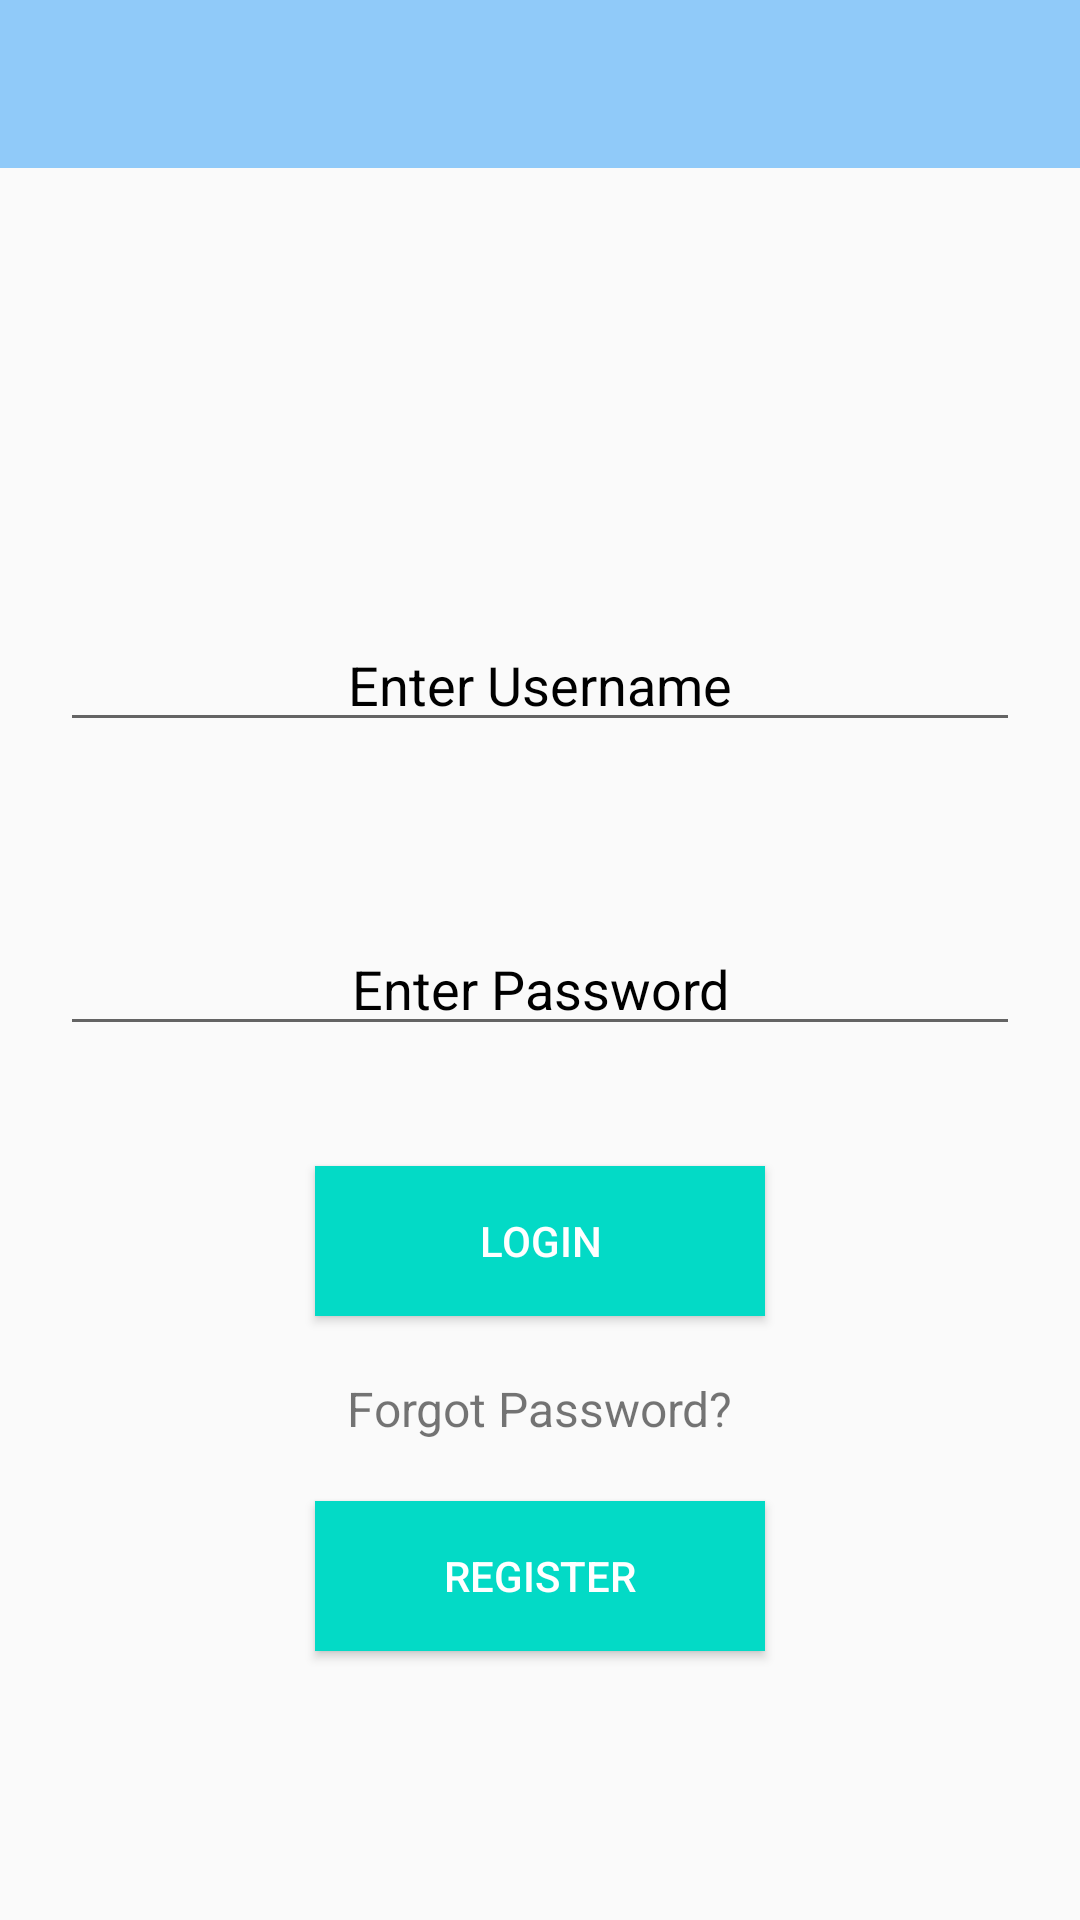

Produce the Android XML layout that renders to this screen, including the resource entries it uses.
<!-- AndroidManifest.xml: application theme Theme.HomePage -->
<!-- res/layout/login_main.xml -->
<?xml version="1.0" encoding="utf-8"?>
<RelativeLayout xmlns:android="http://schemas.android.com/apk/res/android"
    xmlns:app="http://schemas.android.com/apk/res-auto"
    xmlns:tools="http://schemas.android.com/tools"
    android:layout_width="match_parent"
    android:layout_height="match_parent"
    tools:context=".LoginPage">

    <Button
        android:id="@+id/login"
        android:layout_width="150dp"
        android:layout_height="50dp"
        android:layout_below="@+id/password_login"
        android:layout_centerHorizontal="true"
        android:layout_marginTop="40dp"
        android:background="@color/design_default_color_secondary"
        android:text="@string/login"
        android:textColor="@color/white" />


    <Button
        android:id="@+id/register"
        android:layout_width="150dp"
        android:layout_height="50dp"
        android:layout_below="@+id/forgotPassword"
        android:layout_centerHorizontal="true"
        android:layout_marginTop="20dp"
        android:background="@color/design_default_color_secondary"
        android:text="@string/register"
        android:textColor="@color/white" />

    <EditText
        android:id="@+id/username"
        android:layout_width="320dp"
        android:layout_height="wrap_content"
        android:layout_below="@+id/appbar_login"
        android:layout_centerHorizontal="true"
        android:layout_marginTop="150dp"
        android:gravity="center_horizontal"
        android:hint="@string/usernameHint"
        android:inputType="text"
        android:textColorHint="@color/black" />

    <EditText
        android:id="@+id/password_login"
        android:layout_width="320dp"
        android:layout_height="wrap_content"
        android:layout_below="@+id/username"
        android:layout_centerHorizontal="true"
        android:layout_marginTop="60dp"
        android:autofillHints=""
        android:gravity="center_horizontal"
        android:hint="@string/passwordHint"
        android:inputType="text"
        android:textColorHint="@color/black" />

    <TextView
        android:id="@+id/forgotPassword"
        android:layout_width="wrap_content"
        android:layout_height="wrap_content"
        android:layout_below="@+id/login"
        android:layout_centerHorizontal="true"
        android:layout_marginTop="20dp"
        android:text="@string/forgotPassword"
        android:textSize="16sp" />

    <com.google.android.material.appbar.AppBarLayout
        android:id="@+id/appbar_login"
        android:layout_width="match_parent"
        android:layout_height="wrap_content"
        android:fitsSystemWindows="false"
        android:theme="@style/ThemeOverlay.AppCompat.Dark.ActionBar">

        <include
            android:id="@+id/toolbar_login"
            layout="@layout/toolbar"
            app:layout_scrollFlags="scroll|enterAlways" />
    </com.google.android.material.appbar.AppBarLayout>
</RelativeLayout>
<!-- res/layout/toolbar.xml (included above) -->
<?xml version="1.0" encoding="utf-8"?>
<androidx.appcompat.widget.Toolbar
    xmlns:android="http://schemas.android.com/apk/res/android"
    xmlns:app="http://schemas.android.com/apk/res-auto"
    android:layout_width="match_parent"
    android:minHeight="?attr/actionBarSize"
    android:layout_height="?attr/actionBarSize"
    android:elevation="4dp"
    app:layout_collapseMode="pin"
    >
</androidx.appcompat.widget.Toolbar>
<!-- resources referenced by this layout -->
<resources>
  <color name="black">#FF000000</color>
  <color name="white">#FFFFFFFF</color>
  <string name="forgotPassword">Forgot Password?</string>
  <string name="login">Login</string>
  <string name="passwordHint">Enter Password</string>
  <string name="register">Register</string>
  <string name="usernameHint">Enter Username</string>
  <style name="Theme.HomePage" parent="Theme.MaterialComponents.DayNight.NoActionBar.Bridge">
          
          <item name="colorPrimary">@color/color_primary</item>
          <item name="colorPrimaryVariant">@color/color_primaryDark</item>
          <item name="colorOnPrimary">@color/white</item>
          
          <item name="colorSecondary">@color/teal_200</item>
          <item name="colorSecondaryVariant">@color/teal_700</item>
          <item name="colorOnSecondary">@color/black</item>
          
          <item name="android:statusBarColor" tools:targetApi="l">?attr/colorPrimaryVariant</item>
          
      </style>
  <color name="color_primary">#90caf9</color>
  <color name="color_primaryDark">#5d99c6</color>
  <color name="teal_200">#FF03DAC5</color>
  <color name="teal_700">#FF018786</color>
</resources>
